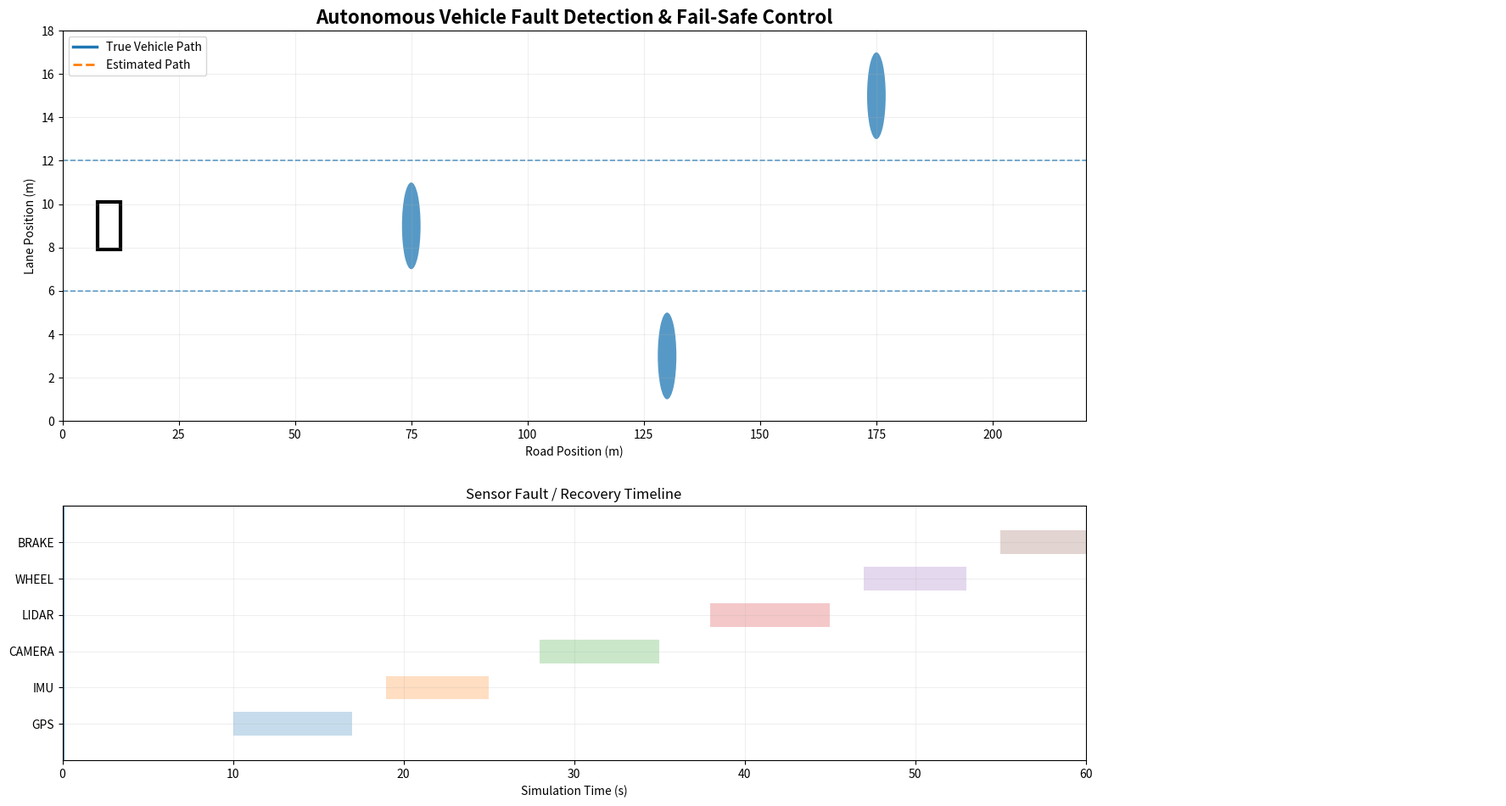

Recreate this plot in Python.
import math
import random
import numpy as np
import matplotlib.pyplot as plt

from matplotlib.animation import FuncAnimation
from matplotlib.patches import Rectangle, Circle


# ===============================================================
# CONFIGURATION
# ===============================================================

DT = 0.05

SIMULATION_TIME = 60.0

ROAD_LENGTH = 220.0
ROAD_WIDTH = 18.0

LANE_WIDTH = 6.0

LANE_CENTERS = [
    3.0,
    9.0,
    15.0
]

VEHICLE_LENGTH = 4.8
VEHICLE_WIDTH = 2.2

INITIAL_SPEED = 14.0

NORMAL_ACCELERATION = 1.0

NORMAL_DECELERATION = 3.5

EMERGENCY_DECELERATION = 8.5

MIN_SAFE_SPEED = 0.0

GPS_NOISE = 1.8

IMU_NOISE = 0.15

CAMERA_RANGE = 45.0

LIDAR_RANGE = 60.0

WHEEL_NOISE = 0.12

FAULT_DETECTION_TIMEOUT = 1.5

SAFE_STOP_DISTANCE = 5.0


# ===============================================================
# FAULT WINDOWS
# ===============================================================
#
# The simulation intentionally injects faults.
#
# Each fault has:
#
#       START TIME
#       END TIME
#
# You can modify these values to test different scenarios.
# ===============================================================

FAULT_WINDOWS = {

    "GPS": (10.0, 17.0),

    "IMU": (19.0, 25.0),

    "CAMERA": (28.0, 35.0),

    "LIDAR": (38.0, 45.0),

    "WHEEL": (47.0, 53.0),

    "BRAKE": (55.0, 60.0)
}


# ===============================================================
# UTILITY FUNCTIONS
# ===============================================================

def clamp(
    value,
    minimum,
    maximum
):

    return max(
        minimum,
        min(value, maximum)
    )


def normalize_angle(angle):

    while angle > math.pi:

        angle -= 2.0 * math.pi

    while angle < -math.pi:

        angle += 2.0 * math.pi

    return angle


def is_fault_active(
    sensor,
    current_time
):

    if sensor not in FAULT_WINDOWS:

        return False

    start, end = FAULT_WINDOWS[
        sensor
    ]

    return (
        start
        <=
        current_time
        <=
        end
    )


# ===============================================================
# TRUE VEHICLE
# ===============================================================

class TrueVehicle:

    def __init__(self):

        self.x = 10.0

        self.y = LANE_CENTERS[1]

        self.velocity = INITIAL_SPEED

        self.heading = 0.0

        self.acceleration = 0.0

        self.steering = 0.0

        self.time = 0.0

        self.history_x = []

        self.history_y = []

        self.history_speed = []

    def update(
        self,
        acceleration
    ):

        self.acceleration = acceleration

        self.velocity += (
            acceleration
            * DT
        )

        self.velocity = clamp(
            self.velocity,
            0.0,
            18.0
        )

        self.x += (
            self.velocity
            *
            math.cos(
                self.heading
            )
            *
            DT
        )

        self.y += (
            self.velocity
            *
            math.sin(
                self.heading
            )
            *
            DT
        )

        self.x = clamp(
            self.x,
            5.0,
            ROAD_LENGTH - 5.0
        )

        self.y = clamp(
            self.y,
            1.0,
            ROAD_WIDTH - 1.0
        )

        self.history_x.append(
            self.x
        )

        self.history_y.append(
            self.y
        )

        self.history_speed.append(
            self.velocity
        )

        self.time += DT


# ===============================================================
# SIMULATED SENSOR
# ===============================================================

class Sensor:

    def __init__(
        self,
        name,
        reliability
    ):

        self.name = name

        self.reliability = reliability

        self.available = True

        self.last_update = 0.0

        self.failure_detected = False

        self.measurement_count = 0

        self.failure_count = 0

        self.confidence = reliability

    def update_health(
        self,
        current_time
    ):

        fault = is_fault_active(
            self.name,
            current_time
        )

        if fault:

            self.available = False

            self.failure_count += 1

            self.confidence = 0.0

        else:

            self.available = True

            self.confidence = (
                self.reliability
            )

        return self.available


# ===============================================================
# GPS
# ===============================================================

class GPSSensor(Sensor):

    def __init__(self):

        super().__init__(
            "GPS",
            0.90
        )

    def read(
        self,
        vehicle,
        current_time
    ):

        self.update_health(
            current_time
        )

        if not self.available:

            return None

        self.measurement_count += 1

        x = (
            vehicle.x
            +
            random.gauss(
                0.0,
                GPS_NOISE
            )
        )

        y = (
            vehicle.y
            +
            random.gauss(
                0.0,
                GPS_NOISE
            )
        )

        return np.array(
            [
                x,
                y
            ]
        )


# ===============================================================
# IMU
# ===============================================================

class IMUSensor(Sensor):

    def __init__(self):

        super().__init__(
            "IMU",
            0.95
        )

        self.bias = 0.0

    def read(
        self,
        vehicle,
        current_time
    ):

        self.update_health(
            current_time
        )

        if not self.available:

            return None

        self.measurement_count += 1

        self.bias += (
            random.gauss(
                0,
                0.002
            )
        )

        acceleration = (
            vehicle.acceleration
            +
            self.bias
            +
            random.gauss(
                0,
                IMU_NOISE
            )
        )

        gyro = (
            vehicle.heading
            +
            random.gauss(
                0,
                math.radians(1.0)
            )
        )

        return {
            "acceleration": acceleration,
            "heading": gyro
        }


# ===============================================================
# CAMERA
# ===============================================================

class CameraSensor(Sensor):

    def __init__(self):

        super().__init__(
            "CAMERA",
            0.92
        )

    def read(
        self,
        vehicle,
        obstacles,
        current_time
    ):

        self.update_health(
            current_time
        )

        if not self.available:

            return None

        self.measurement_count += 1

        detections = []

        for obstacle in obstacles:

            dx = (
                obstacle["x"]
                -
                vehicle.x
            )

            dy = (
                obstacle["y"]
                -
                vehicle.y
            )

            d = math.sqrt(
                dx * dx
                +
                dy * dy
            )

            if d <= CAMERA_RANGE:

                detections.append(
                    {
                        "x": obstacle["x"],
                        "y": obstacle["y"],
                        "distance": d
                    }
                )

        return detections


# ===============================================================
# LIDAR
# ===============================================================

class LiDARSensor(Sensor):

    def __init__(self):

        super().__init__(
            "LIDAR",
            0.98
        )

    def read(
        self,
        vehicle,
        obstacles,
        current_time
    ):

        self.update_health(
            current_time
        )

        if not self.available:

            return None

        self.measurement_count += 1

        detections = []

        for obstacle in obstacles:

            dx = (
                obstacle["x"]
                -
                vehicle.x
            )

            dy = (
                obstacle["y"]
                -
                vehicle.y
            )

            d = math.sqrt(
                dx * dx
                +
                dy * dy
            )

            if d <= LIDAR_RANGE:

                detections.append(
                    {
                        "x": obstacle["x"],
                        "y": obstacle["y"],
                        "distance": d
                    }
                )

        return detections


# ===============================================================
# WHEEL ENCODER
# ===============================================================

class WheelEncoderSensor(Sensor):

    def __init__(self):

        super().__init__(
            "WHEEL",
            0.94
        )

        self.distance = 0.0

    def read(
        self,
        vehicle,
        current_time
    ):

        self.update_health(
            current_time
        )

        if not self.available:

            return None

        self.measurement_count += 1

        distance = (
            vehicle.velocity
            *
            DT
        )

        distance += random.gauss(
            0.0,
            WHEEL_NOISE
        )

        self.distance += distance

        return {
            "distance": self.distance,
            "velocity": (
                vehicle.velocity
                +
                random.gauss(
                    0.0,
                    0.25
                )
            )
        }


# ===============================================================
# BRAKE SYSTEM
# ===============================================================

class BrakeSystem(Sensor):

    def __init__(self):

        super().__init__(
            "BRAKE",
            0.98
        )

    def apply(
        self,
        requested_deceleration,
        current_time
    ):

        self.update_health(
            current_time
        )

        if not self.available:

            return 0.0

        return -abs(
            requested_deceleration
        )


# ===============================================================
# SENSOR FUSION / LOCALIZATION
# ===============================================================

class LocalizationSystem:

    def __init__(self):

        self.x = 10.0

        self.y = LANE_CENTERS[1]

        self.velocity = INITIAL_SPEED

        self.heading = 0.0

        self.source = "INITIAL"

        self.confidence = 0.5

        self.history_x = []

        self.history_y = []

    def update(
        self,
        gps,
        imu,
        wheel,
        current_time
    ):

        sources = []

        estimates_x = []

        estimates_y = []

        # -------------------------------------------------------
        # GPS
        # -------------------------------------------------------

        if gps is not None:

            estimates_x.append(
                gps[0]
            )

            estimates_y.append(
                gps[1]
            )

            sources.append(
                "GPS"
            )

        # -------------------------------------------------------
        # Wheel odometry
        # -------------------------------------------------------

        if wheel is not None:

            velocity = (
                wheel["velocity"]
            )

            self.velocity = (
                0.8 * self.velocity
                +
                0.2 * velocity
            )

            sources.append(
                "WHEEL"
            )

        # -------------------------------------------------------
        # IMU
        # -------------------------------------------------------

        if imu is not None:

            self.velocity += (
                imu["acceleration"]
                *
                DT
            )

            self.velocity = clamp(
                self.velocity,
                0,
                20
            )

            self.heading = normalize_angle(
                0.9 * self.heading
                +
                0.1 * imu["heading"]
            )

            sources.append(
                "IMU"
            )

        # -------------------------------------------------------
        # Position estimation
        # -------------------------------------------------------

        if estimates_x:

            # Sensor fusion weighted mean

            self.x = np.mean(
                estimates_x
            )

            self.y = np.mean(
                estimates_y
            )

        else:

            # Dead reckoning

            self.x += (
                self.velocity
                *
                math.cos(
                    self.heading
                )
                *
                DT
            )

            self.y += (
                self.velocity
                *
                math.sin(
                    self.heading
                )
                *
                DT
            )

        # -------------------------------------------------------
        # Localization source
        # -------------------------------------------------------

        if (
            gps is not None
            and
            imu is not None
            and
            wheel is not None
        ):

            self.source = (
                "GPS + IMU + WHEEL"
            )

            self.confidence = 0.98

        elif (
            gps is not None
            and
            imu is not None
        ):

            self.source = (
                "GPS + IMU"
            )

            self.confidence = 0.90

        elif (
            imu is not None
            and
            wheel is not None
        ):

            self.source = (
                "IMU + WHEEL"
            )

            self.confidence = 0.75

        elif gps is not None:

            self.source = "GPS ONLY"

            self.confidence = 0.65

        elif imu is not None:

            self.source = "IMU DEAD RECKONING"

            self.confidence = 0.55

        elif wheel is not None:

            self.source = "WHEEL ODOMETRY"

            self.confidence = 0.45

        else:

            self.source = "NO LOCALIZATION"

            self.confidence = 0.10

        self.x = clamp(
            self.x,
            0,
            ROAD_LENGTH
        )

        self.y = clamp(
            self.y,
            0,
            ROAD_WIDTH
        )

        self.history_x.append(
            self.x
        )

        self.history_y.append(
            self.y
        )


# ===============================================================
# FAULT DETECTION SYSTEM
# ===============================================================

class FaultDetectionSystem:

    def __init__(self):

        self.active_faults = []

        self.fault_history = []

        self.last_fault = "NONE"

        self.system_confidence = 1.0

    def evaluate(
        self,
        sensors,
        current_time
    ):

        self.active_faults = []

        for sensor in sensors:

            if not sensor.available:

                self.active_faults.append(
                    sensor.name
                )

        self.system_confidence = 1.0

        for sensor in sensors:

            self.system_confidence *= (
                sensor.confidence
            )

        if self.active_faults:

            self.last_fault = (
                self.active_faults[-1]
            )

            self.fault_history.append(
                (
                    current_time,
                    list(
                        self.active_faults
                    )
                )
            )

        else:

            self.last_fault = "NONE"

        return self.active_faults


# ===============================================================
# SAFETY MANAGER
# ===============================================================

class SafetyManager:

    def __init__(self):

        self.mode = (
            "FULL AUTONOMY"
        )

        self.previous_mode = (
            "FULL AUTONOMY"
        )

        self.emergency_braking = False

        self.safe_stop = False

        self.critical_fault = False

        self.steering_available = True

        self.brake_available = True

        self.mode_history = []

    def evaluate(
        self,
        faults,
        vehicle_speed
    ):

        self.previous_mode = (
            self.mode
        )

        self.brake_available = (
            "BRAKE" not in faults
        )

        self.critical_fault = (
            "BRAKE" in faults
            and
            vehicle_speed > 2.0
        )

        self.steering_available = (
            "IMU" not in faults
        )

        # -------------------------------------------------------
        # Multiple critical sensors
        # -------------------------------------------------------

        critical_sensor_count = 0

        for sensor in [
            "GPS",
            "IMU",
            "CAMERA",
            "LIDAR",
            "WHEEL"
        ]:

            if sensor in faults:

                critical_sensor_count += 1

        # -------------------------------------------------------
        # Brake failure
        # -------------------------------------------------------

        if "BRAKE" in faults:

            self.mode = (
                "CRITICAL FAULT"
            )

            self.emergency_braking = True

        # -------------------------------------------------------
        # Multiple navigation failures
        # -------------------------------------------------------

        elif critical_sensor_count >= 4:

            self.mode = (
                "SAFE STOP"
            )

            self.emergency_braking = True

        # -------------------------------------------------------
        # IMU + wheel failure
        # -------------------------------------------------------

        elif (
            "IMU" in faults
            and
            "WHEEL" in faults
        ):

            self.mode = (
                "SAFE STOP"
            )

            self.emergency_braking = True

        # -------------------------------------------------------
        # Single / limited failure
        # -------------------------------------------------------

        elif faults:

            self.mode = (
                "DEGRADED AUTONOMY"
            )

            self.emergency_braking = False

        else:

            self.mode = (
                "FULL AUTONOMY"
            )

            self.emergency_braking = False

        self.mode_history.append(
            self.mode
        )

        return self.mode


# ===============================================================
# AUTONOMOUS CONTROLLER
# ===============================================================

class AutonomousController:

    def __init__(self):

        self.acceleration_command = (
            NORMAL_ACCELERATION
        )

        self.steering_command = 0.0

    def calculate(
        self,
        vehicle,
        obstacles,
        camera_data,
        lidar_data,
        safety,
        current_time
    ):

        # -------------------------------------------------------
        # Emergency safety behavior
        # -------------------------------------------------------

        if safety.mode == "CRITICAL FAULT":

            return -1.5

        if safety.mode == "SAFE STOP":

            return -EMERGENCY_DECELERATION

        # -------------------------------------------------------
        # Detect obstacle
        # -------------------------------------------------------

        closest_distance = float(
            "inf"
        )

        for data in [
            camera_data,
            lidar_data
        ]:

            if data is None:

                continue

            for detection in data:

                dx = (
                    detection["x"]
                    -
                    vehicle.x
                )

                dy = (
                    detection["y"]
                    -
                    vehicle.y
                )

                # Only objects ahead

                if dx <= 0:

                    continue

                if abs(
                    dy
                ) > 3.0:

                    continue

                d = math.sqrt(
                    dx * dx
                    +
                    dy * dy
                )

                closest_distance = min(
                    closest_distance,
                    d
                )

        # -------------------------------------------------------
        # Emergency braking decision
        # -------------------------------------------------------

        if closest_distance < 8:

            if safety.brake_available:

                return (
                    -EMERGENCY_DECELERATION
                )

            else:

                return 0.0

        if closest_distance < 15:

            if safety.brake_available:

                return (
                    -5.0
                )

        if closest_distance < 25:

            if safety.brake_available:

                return (
                    -2.0
                )

        # -------------------------------------------------------
        # Degraded autonomy
        # -------------------------------------------------------

        if safety.mode == (
            "DEGRADED AUTONOMY"
        ):

            return 0.3

        # -------------------------------------------------------
        # Normal driving
        # -------------------------------------------------------

        if vehicle.velocity < INITIAL_SPEED:

            return 1.0

        return 0.0


# ===============================================================
# MAIN SIMULATION
# ===============================================================

class AutonomousSimulation:

    def __init__(self):

        self.time = 0.0

        self.vehicle = (
            TrueVehicle()
        )

        self.gps = GPSSensor()

        self.imu = IMUSensor()

        self.camera = CameraSensor()

        self.lidar = LiDARSensor()

        self.wheel = (
            WheelEncoderSensor()
        )

        self.brake = BrakeSystem()

        self.localization = (
            LocalizationSystem()
        )

        self.fault_detector = (
            FaultDetectionSystem()
        )

        self.safety = (
            SafetyManager()
        )

        self.controller = (
            AutonomousController()
        )

        # -------------------------------------------------------
        # Static / moving obstacles
        # -------------------------------------------------------

        self.obstacles = [

            {
                "x": 75.0,
                "y": 9.0,
                "speed": 5.0
            },

            {
                "x": 130.0,
                "y": 3.0,
                "speed": 6.0
            },

            {
                "x": 175.0,
                "y": 15.0,
                "speed": 4.0
            }
        ]

        # -------------------------------------------------------
        # History
        # -------------------------------------------------------

        self.time_history = []

        self.true_x = []

        self.true_y = []

        self.estimated_x = []

        self.estimated_y = []

        self.speed_history = []

        self.confidence_history = []

        self.mode_history = []

        self.localization_history = []

        self.fault_history = []

        self.active_fault_history = []

        self.gps_available_history = []

        self.imu_available_history = []

        self.camera_available_history = []

        self.lidar_available_history = []

        self.wheel_available_history = []

        self.brake_available_history = []

        self.position_error = []

    # -----------------------------------------------------------
    # Update obstacles
    # -----------------------------------------------------------

    def update_obstacles(self):

        for obstacle in self.obstacles:

            obstacle["x"] += (
                obstacle["speed"]
                *
                DT
            )

            if (
                obstacle["x"]
                >
                ROAD_LENGTH + 10
            ):

                obstacle["x"] = (
                    self.vehicle.x
                    +
                    random.uniform(
                        60,
                        100
                    )
                )

    # -----------------------------------------------------------
    # Apply brake
    # -----------------------------------------------------------

    def apply_control(
        self,
        command
    ):

        current_time = self.time

        if command < 0:

            if self.brake.available:

                brake_acceleration = (
                    self.brake.apply(
                        abs(command),
                        current_time
                    )
                )

                return (
                    brake_acceleration
                )

            else:

                # Brake failed
                return 0.0

        return command

    # -----------------------------------------------------------
    # Simulation update
    # -----------------------------------------------------------

    def update(self):

        current_time = self.time

        # -------------------------------------------------------
        # Update sensors
        # -------------------------------------------------------

        gps = self.gps.read(
            self.vehicle,
            current_time
        )

        imu = self.imu.read(
            self.vehicle,
            current_time
        )

        camera = self.camera.read(
            self.vehicle,
            self.obstacles,
            current_time
        )

        lidar = self.lidar.read(
            self.vehicle,
            self.obstacles,
            current_time
        )

        wheel = self.wheel.read(
            self.vehicle,
            current_time
        )

        # -------------------------------------------------------
        # Fault detection
        # -------------------------------------------------------

        sensors = [
            self.gps,
            self.imu,
            self.camera,
            self.lidar,
            self.wheel,
            self.brake
        ]

        faults = (
            self.fault_detector.evaluate(
                sensors,
                current_time
            )
        )

        # -------------------------------------------------------
        # Localization
        # -------------------------------------------------------

        self.localization.update(
            gps,
            imu,
            wheel,
            current_time
        )

        # -------------------------------------------------------
        # Safety manager
        # -------------------------------------------------------

        mode = self.safety.evaluate(
            faults,
            self.vehicle.velocity
        )

        # -------------------------------------------------------
        # Controller
        # -------------------------------------------------------

        command = (
            self.controller.calculate(
                self.vehicle,
                self.obstacles,
                camera,
                lidar,
                self.safety,
                current_time
            )
        )

        # -------------------------------------------------------
        # Apply control
        # -------------------------------------------------------

        acceleration = (
            self.apply_control(
                command
            )
        )

        # -------------------------------------------------------
        # Vehicle update
        # -------------------------------------------------------

        self.vehicle.update(
            acceleration
        )

        # -------------------------------------------------------
        # Obstacle movement
        # -------------------------------------------------------

        self.update_obstacles()

        # -------------------------------------------------------
        # Error
        # -------------------------------------------------------

        position_error = math.sqrt(
            (
                self.localization.x
                -
                self.vehicle.x
            ) ** 2
            +
            (
                self.localization.y
                -
                self.vehicle.y
            ) ** 2
        )

        # -------------------------------------------------------
        # Store history
        # -------------------------------------------------------

        self.time_history.append(
            current_time
        )

        self.true_x.append(
            self.vehicle.x
        )

        self.true_y.append(
            self.vehicle.y
        )

        self.estimated_x.append(
            self.localization.x
        )

        self.estimated_y.append(
            self.localization.y
        )

        self.speed_history.append(
            self.vehicle.velocity
        )

        self.confidence_history.append(
            self.localization.confidence
        )

        self.mode_history.append(
            mode
        )

        self.localization_history.append(
            self.localization.source
        )

        self.active_fault_history.append(
            list(faults)
        )

        self.position_error.append(
            position_error
        )

        self.gps_available_history.append(
            self.gps.available
        )

        self.imu_available_history.append(
            self.imu.available
        )

        self.camera_available_history.append(
            self.camera.available
        )

        self.lidar_available_history.append(
            self.lidar.available
        )

        self.wheel_available_history.append(
            self.wheel.available
        )

        self.brake_available_history.append(
            self.brake.available
        )

        self.time += DT


# ===============================================================
# VISUALIZATION
# ===============================================================

class AutonomousDashboard:

    def __init__(
        self,
        simulation
    ):

        self.sim = simulation

        self.fig = plt.figure(
            figsize=(18, 10)
        )

        # -------------------------------------------------------
        # Main road
        # -------------------------------------------------------

        self.ax = self.fig.add_axes(
            [
                0.04,
                0.48,
                0.67,
                0.46
            ]
        )

        # -------------------------------------------------------
        # Fault timeline
        # -------------------------------------------------------

        self.fault_ax = self.fig.add_axes(
            [
                0.04,
                0.08,
                0.67,
                0.30
            ]
        )

        # -------------------------------------------------------
        # Dashboard
        # -------------------------------------------------------

        self.dashboard = self.fig.add_axes(
            [
                0.74,
                0.06,
                0.24,
                0.88
            ]
        )

        # -------------------------------------------------------
        # Road
        # -------------------------------------------------------

        self.ax.set_xlim(
            0,
            ROAD_LENGTH
        )

        self.ax.set_ylim(
            0,
            ROAD_WIDTH
        )

        self.ax.set_title(
            "Autonomous Vehicle Fault Detection & Fail-Safe Control",
            fontsize=16,
            fontweight="bold"
        )

        self.ax.set_xlabel(
            "Road Position (m)"
        )

        self.ax.set_ylabel(
            "Lane Position (m)"
        )

        self.ax.grid(
            alpha=0.2
        )

        # -------------------------------------------------------
        # Lane markings
        # -------------------------------------------------------

        for y in [
            LANE_WIDTH,
            2 * LANE_WIDTH
        ]:

            self.ax.axhline(
                y,
                linestyle="--",
                linewidth=1.2,
                alpha=0.7
            )

        # -------------------------------------------------------
        # Vehicle
        # -------------------------------------------------------

        self.vehicle_patch = Rectangle(
            (
                self.sim.vehicle.x
                -
                VEHICLE_LENGTH / 2,
                self.sim.vehicle.y
                -
                VEHICLE_WIDTH / 2
            ),
            VEHICLE_LENGTH,
            VEHICLE_WIDTH,
            fill=False,
            linewidth=3
        )

        self.ax.add_patch(
            self.vehicle_patch
        )

        # -------------------------------------------------------
        # Estimated vehicle
        # -------------------------------------------------------

        self.estimated_vehicle = Rectangle(
            (
                self.sim.localization.x
                -
                VEHICLE_LENGTH / 2,
                self.sim.localization.y
                -
                VEHICLE_WIDTH / 2
            ),
            VEHICLE_LENGTH,
            VEHICLE_WIDTH,
            fill=False,
            linestyle="--",
            linewidth=2
        )

        self.ax.add_patch(
            self.estimated_vehicle
        )

        # -------------------------------------------------------
        # True trajectory
        # -------------------------------------------------------

        self.true_line, = self.ax.plot(
            [],
            [],
            linewidth=2.5,
            label="True Vehicle Path"
        )

        # -------------------------------------------------------
        # Estimated trajectory
        # -------------------------------------------------------

        self.estimated_line, = (
            self.ax.plot(
                [],
                [],
                linestyle="--",
                linewidth=2,
                label="Estimated Path"
            )
        )

        # -------------------------------------------------------
        # Obstacles
        # -------------------------------------------------------

        self.obstacle_patches = []

        for obstacle in self.sim.obstacles:

            patch = Circle(
                (
                    obstacle["x"],
                    obstacle["y"]
                ),
                2.0,
                fill=True,
                alpha=0.75
            )

            self.ax.add_patch(
                patch
            )

            self.obstacle_patches.append(
                patch
            )

        # -------------------------------------------------------
        # State text
        # -------------------------------------------------------

        self.state_text = self.ax.text(
            5,
            16.5,
            "",
            fontsize=11,
            fontweight="bold",
            bbox=dict(
                boxstyle="round",
                alpha=0.85
            )
        )

        self.ax.legend(
            loc="upper left"
        )

        # =======================================================
        # FAULT TIMELINE
        # =======================================================

        self.fault_ax.set_xlim(
            0,
            SIMULATION_TIME
        )

        self.fault_ax.set_ylim(
            0,
            7
        )

        self.fault_ax.set_xlabel(
            "Simulation Time (s)"
        )

        self.fault_ax.set_title(
            "Sensor Fault / Recovery Timeline"
        )

        sensor_names = [
            "GPS",
            "IMU",
            "CAMERA",
            "LIDAR",
            "WHEEL",
            "BRAKE"
        ]

        self.fault_ax.set_yticks(
            range(1, 7)
        )

        self.fault_ax.set_yticklabels(
            sensor_names
        )

        self.fault_ax.grid(
            alpha=0.2
        )

        # Fault regions

        self.fault_regions = []

        for index, sensor in enumerate(
            sensor_names
        ):

            start, end = (
                FAULT_WINDOWS[sensor]
            )

            region = self.fault_ax.barh(
                index + 1,
                end - start,
                left=start,
                height=0.65,
                alpha=0.25
            )

            self.fault_regions.append(
                region
            )

        # Current time

        self.time_marker = (
            self.fault_ax.axvline(
                0,
                linewidth=2
            )
        )

        # =======================================================
        # DASHBOARD
        # =======================================================

        self.dashboard.axis(
            "off"
        )

        self.dashboard_text = (
            self.dashboard.text(
                0.02,
                0.98,
                "",
                verticalalignment="top",
                fontsize=9.5,
                family="monospace"
            )
        )

    # -----------------------------------------------------------
    # Animation update
    # -----------------------------------------------------------

    def update(
        self,
        frame
    ):

        self.sim.update()

        sim = self.sim

        vehicle = sim.vehicle

        localization = sim.localization

        # -------------------------------------------------------
        # Vehicle patch
        # -------------------------------------------------------

        self.vehicle_patch.set_xy(
            (
                vehicle.x
                -
                VEHICLE_LENGTH / 2,
                vehicle.y
                -
                VEHICLE_WIDTH / 2
            )
        )

        # -------------------------------------------------------
        # Estimated vehicle
        # -------------------------------------------------------

        self.estimated_vehicle.set_xy(
            (
                localization.x
                -
                VEHICLE_LENGTH / 2,
                localization.y
                -
                VEHICLE_WIDTH / 2
            )
        )

        # -------------------------------------------------------
        # Trajectories
        # -------------------------------------------------------

        self.true_line.set_data(
            sim.true_x,
            sim.true_y
        )

        self.estimated_line.set_data(
            sim.estimated_x,
            sim.estimated_y
        )

        # -------------------------------------------------------
        # Obstacles
        # -------------------------------------------------------

        for patch, obstacle in zip(
            self.obstacle_patches,
            sim.obstacles
        ):

            patch.center = (
                obstacle["x"],
                obstacle["y"]
            )

        # -------------------------------------------------------
        # Fault status
        # -------------------------------------------------------

        faults = (
            sim.fault_detector.active_faults
        )

        if faults:

            fault_text = (
                ", ".join(faults)
            )

        else:

            fault_text = "NONE"

        # -------------------------------------------------------
        # State
        # -------------------------------------------------------

        state = sim.safety.mode

        # -------------------------------------------------------
        # Main status
        # -------------------------------------------------------

        self.state_text.set_text(
            f"STATE: {state}\n"
            f"ACTIVE FAULTS: {fault_text}"
        )

        # -------------------------------------------------------
        # Timeline current position
        # -------------------------------------------------------

        self.time_marker.set_xdata(
            [sim.time, sim.time]
        )

        # -------------------------------------------------------
        # Sensor status
        # -------------------------------------------------------

        gps_status = (
            "ONLINE"
            if sim.gps.available
            else "FAILED"
        )

        imu_status = (
            "ONLINE"
            if sim.imu.available
            else "FAILED"
        )

        camera_status = (
            "ONLINE"
            if sim.camera.available
            else "FAILED"
        )

        lidar_status = (
            "ONLINE"
            if sim.lidar.available
            else "FAILED"
        )

        wheel_status = (
            "ONLINE"
            if sim.wheel.available
            else "FAILED"
        )

        brake_status = (
            "ONLINE"
            if sim.brake.available
            else "FAILED"
        )

        # -------------------------------------------------------
        # Position error
        # -------------------------------------------------------

        error = (
            sim.position_error[-1]
            if sim.position_error
            else 0
        )

        # -------------------------------------------------------
        # Dashboard
        # -------------------------------------------------------

        dashboard_text = f"""
╔══════════════════════════════╗
║ AUTONOMOUS SAFETY CONTROLLER ║
╚══════════════════════════════╝

TIME
{sim.time:8.2f} s

VEHICLE STATE
{state}

VELOCITY
{vehicle.velocity:8.2f} m/s

ACCELERATION
{vehicle.acceleration:8.2f} m/s²

──────────────────────────────

TRUE POSITION

X = {vehicle.x:8.2f} m
Y = {vehicle.y:8.2f} m

ESTIMATED POSITION

X = {localization.x:8.2f} m
Y = {localization.y:8.2f} m

POSITION ERROR
{error:8.2f} m

──────────────────────────────

LOCALIZATION SOURCE

{localization.source}

CONFIDENCE
{localization.confidence * 100:6.1f} %

──────────────────────────────

SENSOR HEALTH

GPS
  {gps_status}

IMU
  {imu_status}

CAMERA
  {camera_status}

LIDAR
  {lidar_status}

WHEEL ENCODER
  {wheel_status}

BRAKE
  {brake_status}

──────────────────────────────

FAULT DETECTION

ACTIVE:
{fault_text}

FAULT COUNT
{len(faults)}

──────────────────────────────

FAIL-SAFE LOGIC

BRAKE AVAILABLE
{"YES" if sim.brake.available else "NO"}

EMERGENCY BRAKE
{"ACTIVE" if sim.safety.emergency_braking else "OFF"}

STEERING
{"AVAILABLE" if sim.safety.steering_available else "LIMITED"}

──────────────────────────────

AUTONOMY LEVEL

{state}

"""

        self.dashboard_text.set_text(
            dashboard_text
        )

        return [
            self.vehicle_patch,
            self.estimated_vehicle,
            self.true_line,
            self.estimated_line,
            self.state_text,
            self.dashboard_text,
            self.time_marker
        ] + self.obstacle_patches


# ===============================================================
# MAIN
# ===============================================================

def main():

    random.seed(42)

    np.random.seed(42)

    simulation = (
        AutonomousSimulation()
    )

    dashboard = (
        AutonomousDashboard(
            simulation
        )
    )

    # -----------------------------------------------------------
    # IMPORTANT:
    #
    # Keep the FuncAnimation object stored in a variable.
    # This prevents Matplotlib from garbage-collecting the
    # animation before plt.show().
    # -----------------------------------------------------------

    animation = FuncAnimation(
        dashboard.fig,
        dashboard.update,
        frames=None,
        interval=DT * 1000,
        blit=False,
        cache_frame_data=False
    )

    dashboard.animation = animation

    plt.show()


# ===============================================================
# ENTRY POINT
# ===============================================================

if __name__ == "__main__":

    main()
